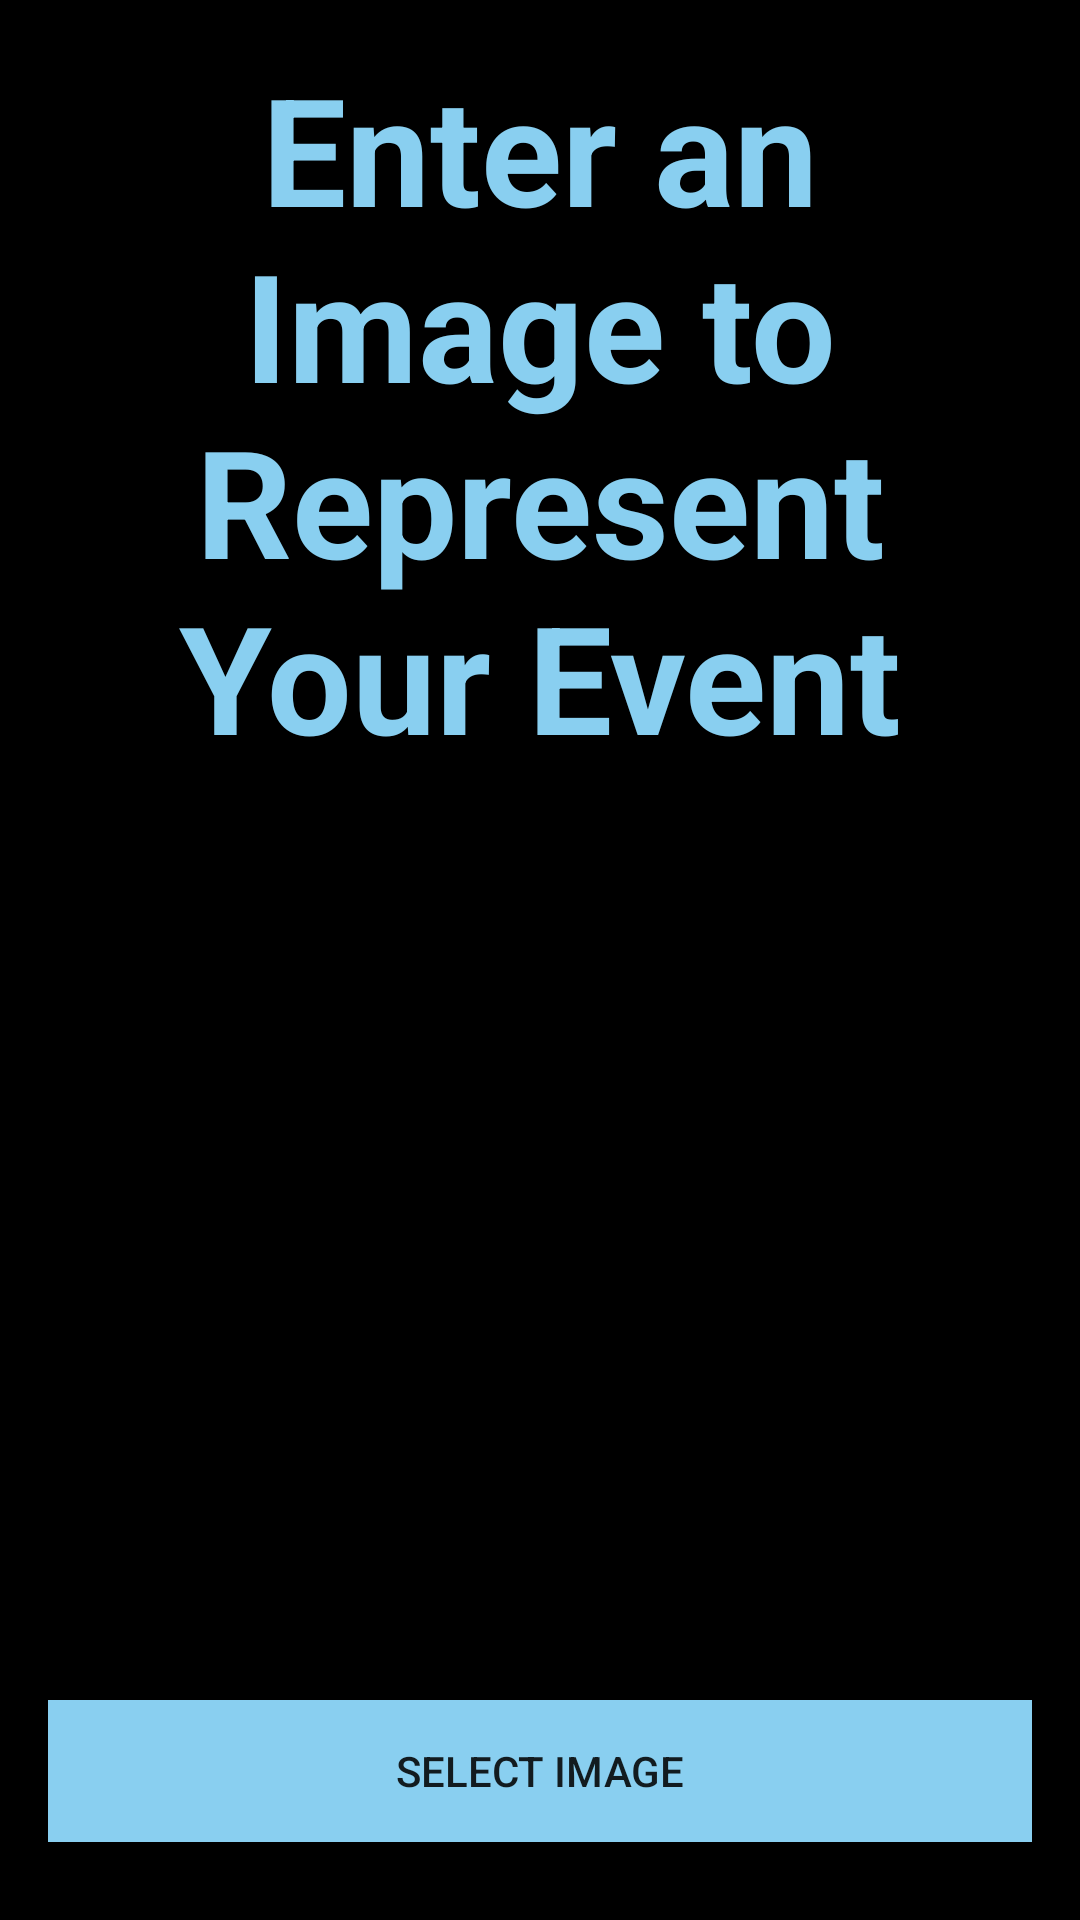

Produce the Android XML layout that renders to this screen, including the resource entries it uses.
<!-- AndroidManifest.xml: application theme Theme.Tout_le_Monde -->
<!-- res/layout/activity_image_editor.xml -->
<?xml version="1.0" encoding="utf-8"?>
<LinearLayout xmlns:android="http://schemas.android.com/apk/res/android"
    xmlns:app="http://schemas.android.com/apk/res-auto"
    xmlns:tools="http://schemas.android.com/tools"
    android:layout_width="match_parent"
    android:layout_height="match_parent"
    android:orientation="vertical"
    android:gravity="center_horizontal"
    android:background="@color/black"
    android:padding="16dp"
    tools:context=".ImageEditorActivity">

    <TextView
        android:layout_width="match_parent"
        android:layout_height="wrap_content"
        android:text="Enter an Image to Represent Your Event"
        android:textColor="#89CFF0"
        android:textAlignment="center"
        android:textStyle="bold"
        android:textSize="50sp" />

    <ImageView
        android:layout_width="match_parent"
        android:layout_height="300dp"
        android:id="@+id/EventPhoto"
        android:layout_marginTop="8dp"
        android:src="@drawable/ic_image"
        android:adjustViewBounds="true" />

    <Button
        android:layout_width="match_parent"
        android:layout_height="wrap_content"
        android:layout_marginBottom="10dp"
        android:id="@+id/bt_pick"
        android:background="#89CFF0"
        android:text="Select Image" />

    <Button
        android:layout_width="match_parent"
        android:layout_height="wrap_content"
        android:id="@+id/bt_submit"
        android:background="#89CFF0"
        android:text="Submit" />

</LinearLayout>
<!-- resources referenced by this layout -->
<resources>
  <color name="black">#FF000000</color>
  <style name="Theme.Tout_le_Monde" parent="Theme.AppCompat.Light.NoActionBar">
      
          <item name="colorPrimary">@color/purple_500</item>
  
          <item name="colorPrimaryVariant">@color/purple_700</item>
          <item name="colorOnPrimary">@color/white</item>
          
          <item name="colorSecondary">@color/teal_200</item>
          <item name="colorSecondaryVariant">@color/teal_700</item>
          <item name="colorOnSecondary">@color/black</item>
          
          <item name="android:statusBarColor" tools:targetApi="l">?attr/colorPrimaryVariant</item>
          
      </style>
  <color name="purple_500">#FF6200EE</color>
  <color name="purple_700">#FF3700B3</color>
  <color name="white">#FFFFFFFF</color>
  <color name="teal_200">#FF03DAC5</color>
  <color name="teal_700">#FF018786</color>
</resources>
